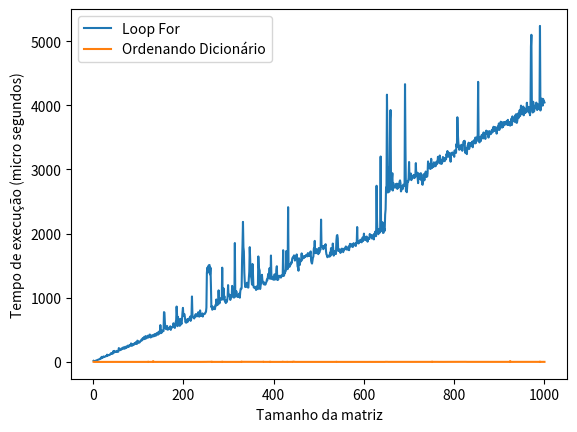

This chart was generated by the following Python code:
import time
import matplotlib.pyplot as plt

# Define a matriz a ser utilizada
elementos = [['a', 'b', 'c', 'd'],
             ['q', 'i', 'n', 'm'],
             ['f', 'e', 'h', 'j'],
             ['p', 'o', 'l', 'g']]

# Lista para armazenar os valores de n e o tempo de execução
ns_for = []
tempos_for = []
ns_ordenando = []
tempos_ordenando = []

# Tamanhos de matrizes a serem testados
testes = [10, 20, 30, 40, 50, 1000]

# Testa o algoritmo para várias matrizes com tamanhos diferentes
for n in range(1, 1001):
    start_for = time.perf_counter()
    
    # Cria uma matriz maior, com n cópias da matriz original
    matriz = elementos * n
    
    valores = []
    posicao_dict = {}

    # Adiciona os elementos da matriz aos valores e suas posições ao dicionário
    for i in range(len(matriz)):
        for j in range(len(matriz[i])):
            valores.append(matriz[i][j])
            posicao_dict[matriz[i][j]] = f'{i}:{j}'

    # Ordena o dicionário e cria uma lista com os valores ordenados
    ordenando_dict = sorted(posicao_dict.items())
    lista_pra_dict = dict(ordenando_dict)
    valores_do_dict = lista_pra_dict.values()
    valores_final = list(valores_do_dict)

    end_for = time.perf_counter()

    start_ordenando = time.perf_counter()

    # Ordena novamente o dicionário e cria uma lista com os valores ordenados
    ordenando_dict = sorted(posicao_dict.items())
    lista_pra_dict = dict(ordenando_dict)
    valores_do_dict = lista_pra_dict.values()
    valores_final = list(valores_do_dict)

    end_ordenando = time.perf_counter()

    # Armazena os resultados
    ms_for = (end_for - start_for) * 10**6
    ns_for.append(n)
    tempos_for.append(ms_for)

    ms_ordenando = (end_ordenando - start_ordenando) * 10**6
    ns_ordenando.append(n)
    tempos_ordenando.append(ms_ordenando)

print(posicao_dict)
# Cria o gráfico
plt.plot(ns_for, tempos_for, label="Loop For")
plt.plot(ns_ordenando, tempos_ordenando, label="Ordenando Dicionário")
plt.xlabel('Tamanho da matriz')
plt.ylabel('Tempo de execução (micro segundos)')
plt.legend()
plt.show()